Labelled photos from "cats_and_dogs", an image-classification folder in haotangphuoc/data-science-project. The possible labels are: cats, dogs.

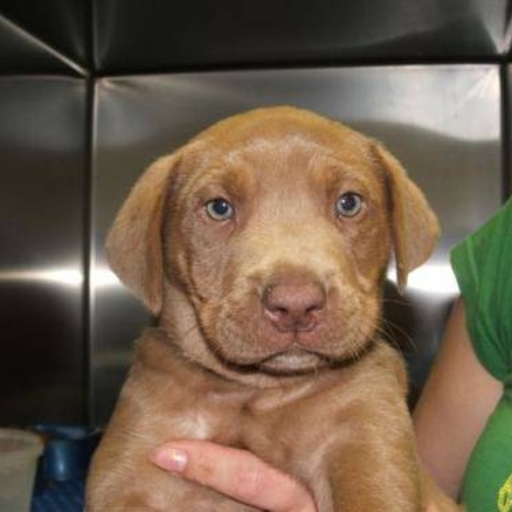
Label: dogs

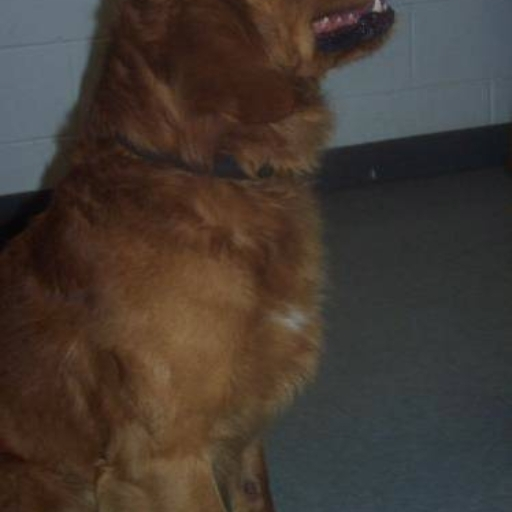
Label: dogs

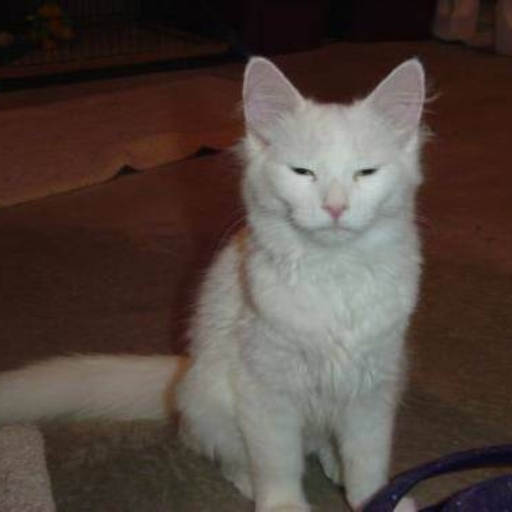
Label: cats

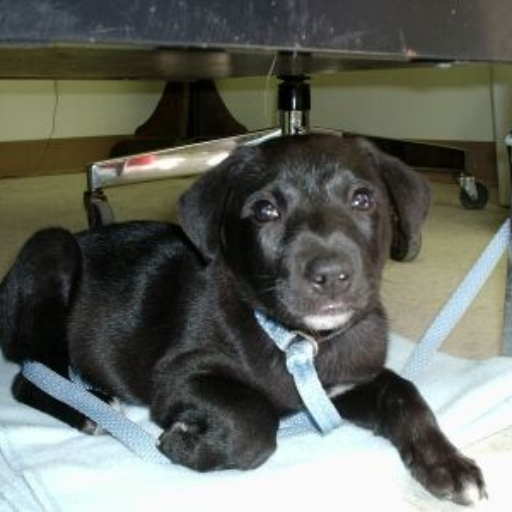
Label: dogs

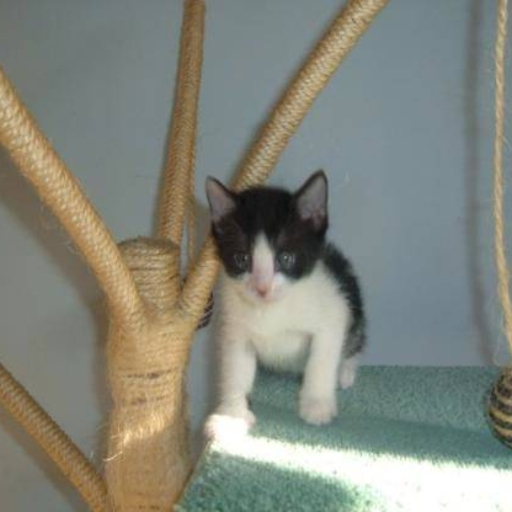
Label: cats

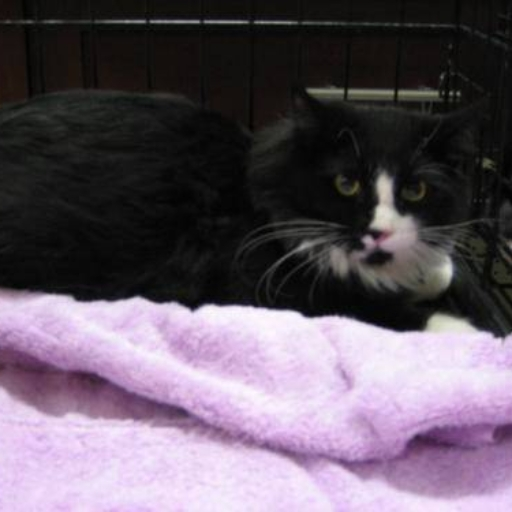
Label: cats
